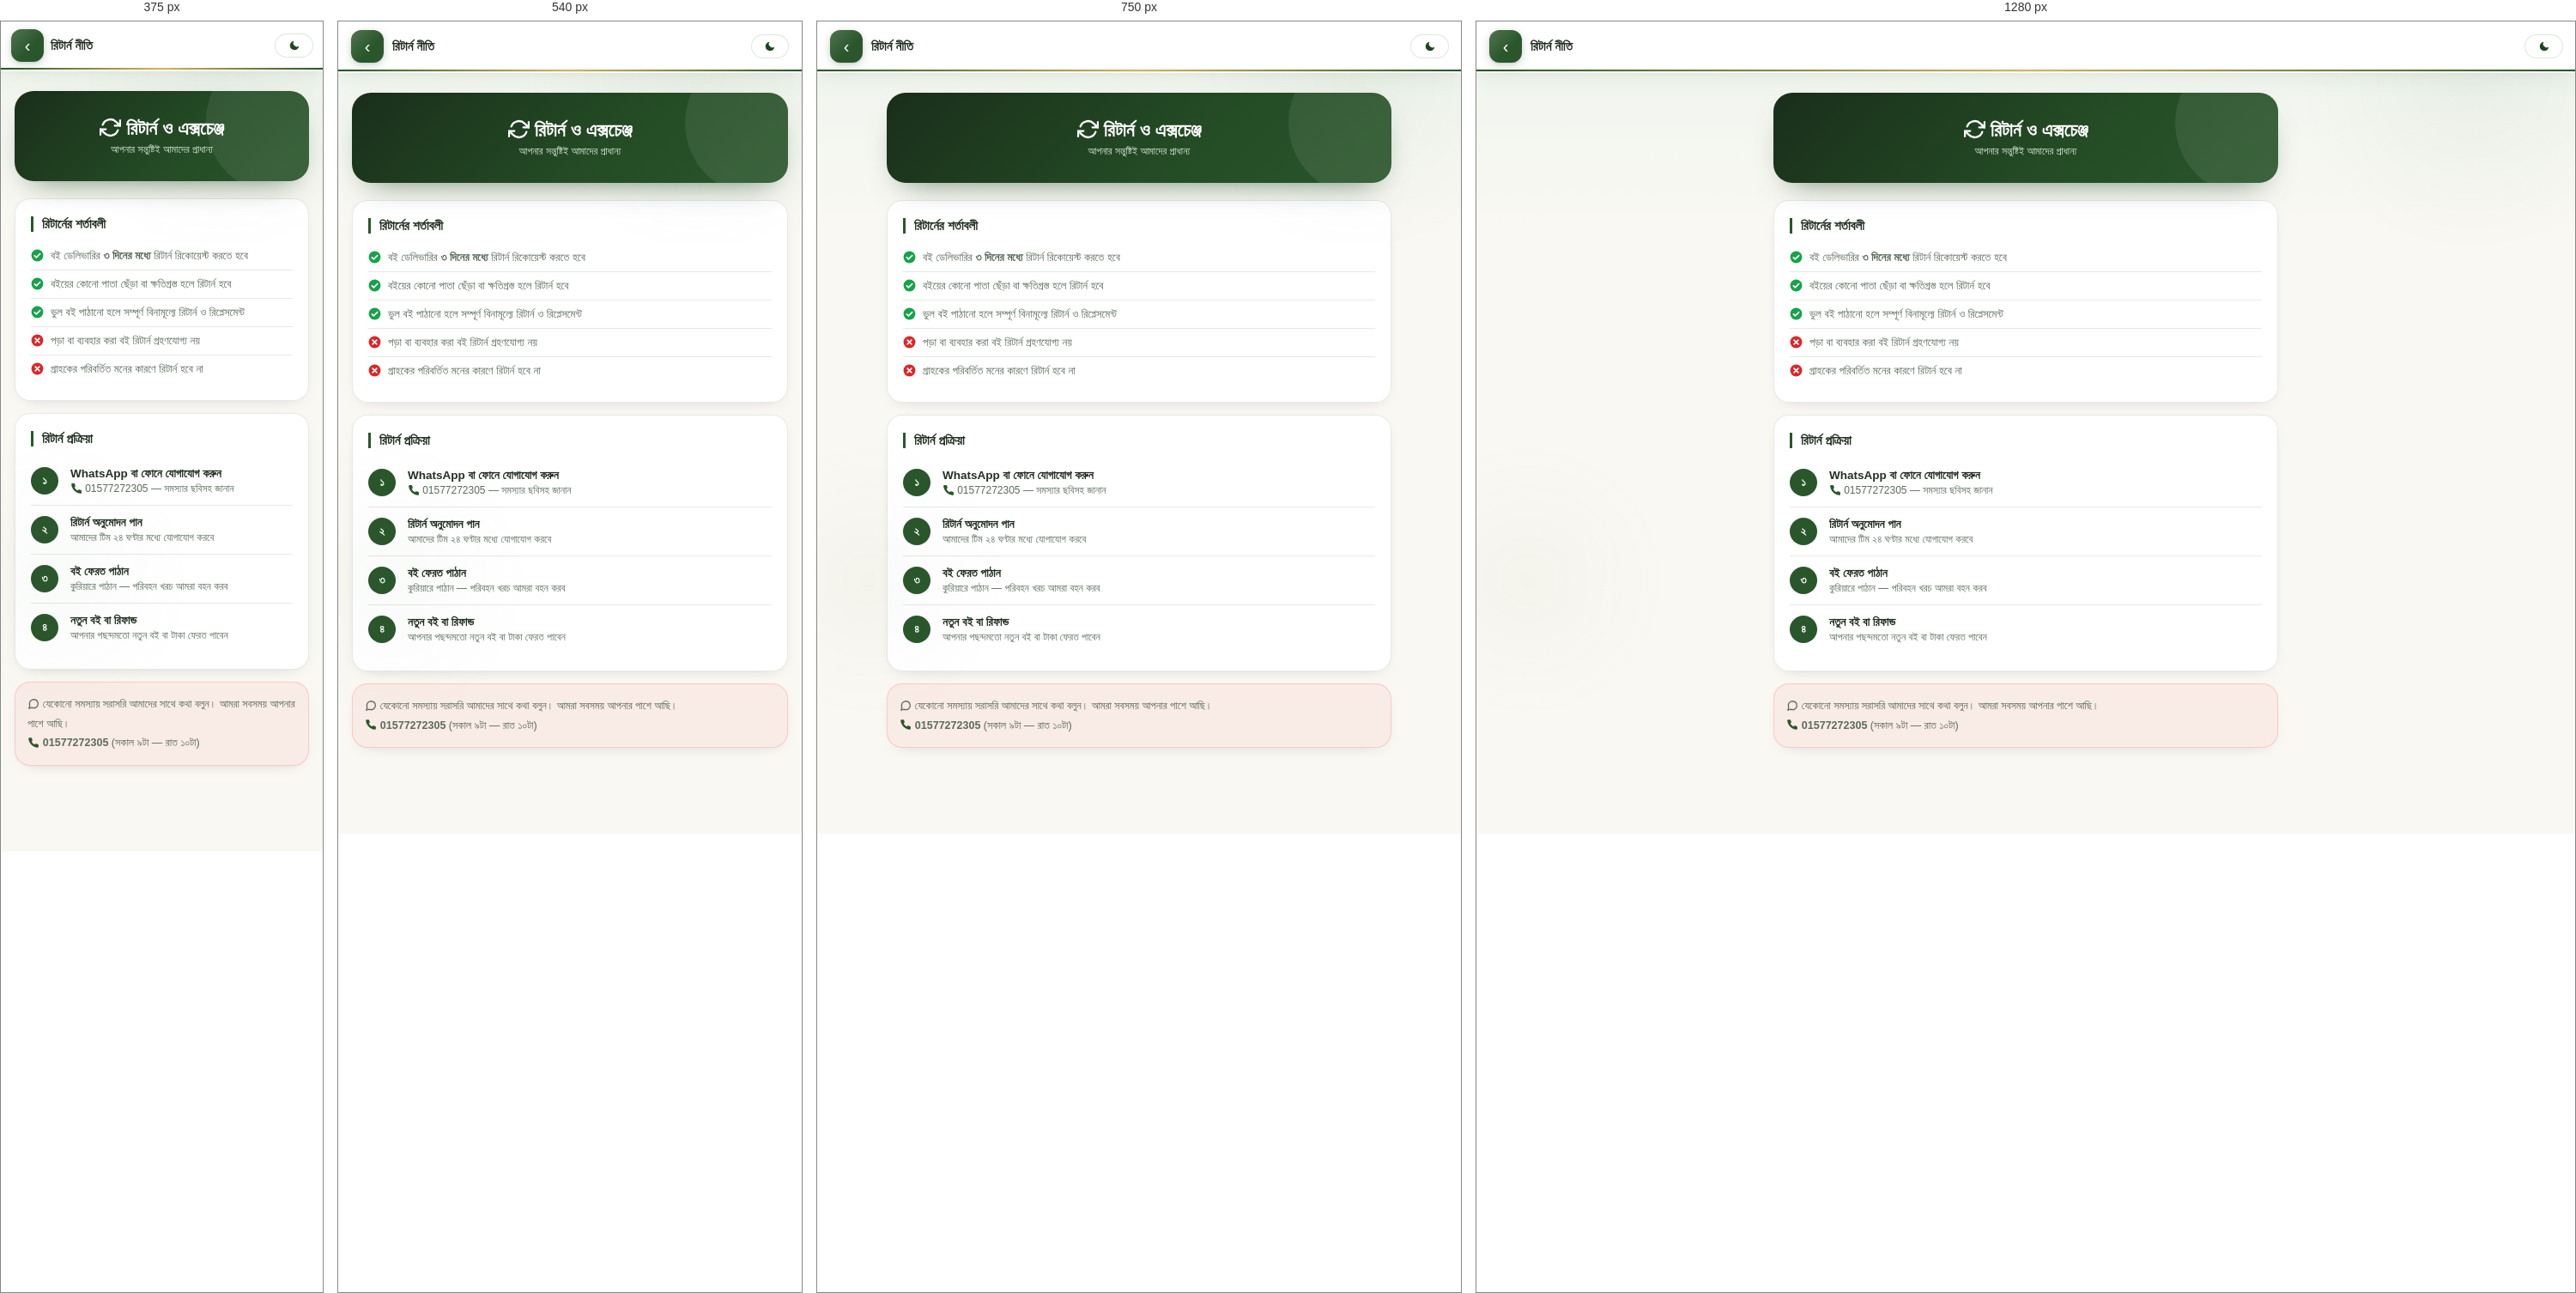
Rendered at 375 px, 540 px, 750 px and 1280 px, left to right.

<!-- file: return.html -->
<!DOCTYPE html>
<html lang="bn" data-theme="light">
<head>
<meta charset="UTF-8">
<link rel="icon" href="logo.jpeg" type="image/png">
    <link rel="manifest" href="manifest.webmanifest">
    <link rel="apple-touch-icon" href="icon-192.png">
<meta name="viewport" content="width=device-width, initial-scale=1.0, viewport-fit=cover" id="viewportMeta">
<script>
(function(){
  try{
    /* মোবাইল/ডেস্কটপ ভিউ টগল আপাতত বন্ধ — আগে বেছে রাখা মোডও মুছে দিই যাতে সবাই স্বাভাবিক ভিউ পায়।
       আবার চালু করতে: এই দুই লাইনের বদলে var mode = localStorage.getItem('od_view_mode'); ফেরত দিন,
       আর নিচের viewModeFab বাটন থেকে style="display:none" সরান */
    localStorage.removeItem('od_view_mode');
    var mode = null;
    if(mode === 'desktop'){
      document.getElementById('viewportMeta').setAttribute('content','width=1280');
    } else if(mode === 'mobile' && window.innerWidth > 900){
      location.replace('mobile-view.html?page=' + encodeURIComponent((location.pathname.split('/').pop() || 'index.html') + location.search));
    }
  }catch(e){}
})();
</script>

<title>রিটার্ন নীতি — NafahLife</title>
<meta name="theme-color" content="#2a562b">
<meta name="description" content="NafahLife-এর রিটার্ন ও এক্সচেঞ্জ নীতি — ভুল বা ক্ষতিগ্রস্ত বই পেলে সহজে বদলে নিন।">
<link rel="preconnect" href="https://fonts.gstatic.com" crossorigin>
<link href="https://fonts.googleapis.com/css2?family=Hind+Siliguri:wght@400;500;600;700;800&family=Playfair+Display:wght@600;700&family=Noto+Serif+Bengali:wght@600;700&display=swap" rel="stylesheet">
<link rel="stylesheet" href="AAcommon.css">
<script>!function(){var t=localStorage.getItem('alaziz_theme');if(t)document.documentElement.setAttribute('data-theme',t);}();</script>
<style>
.page-wrap{max-width:580px;margin:0 auto;padding:24px 16px 100px;}
.hero-banner{background:linear-gradient(135deg,#7c2d12,#ea580c);padding:28px 24px;text-align:center;margin-bottom:20px;}
.hero-banner h1{font-size:22px;font-weight:900;color:#fff;margin-bottom:4px;}
.hero-banner p{font-size:12px;color:#fed7aa;}
.info-card{background:var(--card);border:1px solid var(--border);padding:20px;margin-bottom:14px;}
.info-card h3{font-size:15px;font-weight:800;color:var(--text);margin-bottom:12px;padding-left:10px;border-left:3px solid #2a562b;}
.info-card p,.info-card li{font-size:13.5px;color:var(--text2);line-height:1.9;}
.info-card ul{padding-left:18px;}
.step-row{display:flex;gap:14px;padding:12px 0;border-bottom:1px solid var(--border);}
.step-row:last-child{border:none;}
.step-num{width:32px;height:32px;border-radius:50%;background:#2a562b;color:#fff;font-size:13px;font-weight:800;display:flex;align-items:center;justify-content:center;flex-shrink:0;}
.step-title{font-size:13.5px;font-weight:700;color:var(--text);margin-bottom:2px;}
.step-sub{font-size:12px;color:var(--text2);}
.ok-item{display:flex;gap:8px;padding:8px 0;border-bottom:1px solid var(--border);font-size:13px;color:var(--text2);}
.ok-item:last-child{border:none;}
.note{background:rgba(239,68,68,0.07);border:1px solid rgba(239,68,68,0.2);padding:14px;font-size:12.5px;color:var(--text2);line-height:1.8;}
</style>
</head>
<body class="gk-info">
<nav class="navbar">
  <div class="navbar-top">
    <button class="back-btn" onclick="history.back()">‹</button>
    <span style="flex:1;font-size:15px;font-weight:700;color:var(--text);">রিটার্ন নীতি</span>
    <button class="dark-pill" onclick="toggleDark()" id="darkBtn"><i class=gi-moon></i></button>
  </div>
</nav>

<div class="page-wrap">
  <div class="hero-banner">
    <h1><i class=gi-refresh></i> রিটার্ন ও এক্সচেঞ্জ</h1>
    <p>আপনার সন্তুষ্টিই আমাদের প্রাধান্য</p>
  </div>

  <div class="info-card">
    <h3>রিটার্নের শর্তাবলী</h3>
    <div class="ok-item"><span><i class=gi-ok></i></span><span>বই ডেলিভারির <strong>৩ দিনের মধ্যে</strong> রিটার্ন রিকোয়েস্ট করতে হবে</span></div>
    <div class="ok-item"><span><i class=gi-ok></i></span><span>বইয়ের কোনো পাতা ছেঁড়া বা ক্ষতিগ্রস্ত হলে রিটার্ন হবে</span></div>
    <div class="ok-item"><span><i class=gi-ok></i></span><span>ভুল বই পাঠানো হলে সম্পূর্ণ বিনামূল্যে রিটার্ন ও রিপ্লেসমেন্ট</span></div>
    <div class="ok-item"><span><i class=gi-no></i></span><span>পড়া বা ব্যবহার করা বই রিটার্ন গ্রহণযোগ্য নয়</span></div>
    <div class="ok-item"><span><i class=gi-no></i></span><span>গ্রাহকের পরিবর্তিত মনের কারণে রিটার্ন হবে না</span></div>
  </div>

  <div class="info-card">
    <h3>রিটার্ন প্রক্রিয়া</h3>
    <div class="step-row">
      <div class="step-num">১</div>
      <div><div class="step-title">WhatsApp বা ফোনে যোগাযোগ করুন</div><div class="step-sub"><i class=gi-phone></i> 01577272305 — সমস্যার ছবিসহ জানান</div></div>
    </div>
    <div class="step-row">
      <div class="step-num">২</div>
      <div><div class="step-title">রিটার্ন অনুমোদন পান</div><div class="step-sub">আমাদের টিম ২৪ ঘণ্টার মধ্যে যোগাযোগ করবে</div></div>
    </div>
    <div class="step-row">
      <div class="step-num">৩</div>
      <div><div class="step-title">বই ফেরত পাঠান</div><div class="step-sub">কুরিয়ারে পাঠান — পরিবহন খরচ আমরা বহন করব</div></div>
    </div>
    <div class="step-row">
      <div class="step-num">৪</div>
      <div><div class="step-title">নতুন বই বা রিফান্ড</div><div class="step-sub">আপনার পছন্দমতো নতুন বই বা টাকা ফেরত পাবেন</div></div>
    </div>
  </div>

  <div class="note">
    <i class=gi-chat></i> যেকোনো সমস্যায় সরাসরি আমাদের সাথে কথা বলুন। আমরা সবসময় আপনার পাশে আছি।<br>
    <i class=gi-phone></i> <strong>01577272305</strong> (সকাল ৯টা — রাত ১০টা)
  </div>
</div>

<script src="AAcommon.js"></script>
<style>.view-toggle-fab{position:fixed;bottom:84px;left:18px;z-index:140;width:46px;height:46px;border-radius:50%;background:linear-gradient(135deg,#2a562b,#3a7c3c);color:#fff;border:none;box-shadow:0 4px 16px rgba(0,0,0,0.28);display:flex;align-items:center;justify-content:center;font-size:1.35rem;cursor:pointer;padding:0;line-height:1;}
@media(min-width:900px){.view-toggle-fab{bottom:24px;left:24px;}}</style>
<button class="view-toggle-fab" id="viewModeFab" onclick="toggleViewMode()" style="display:none"></button>
</body>
</html>


/* @media block from AAcommon.css */
@media (max-width: 400px) {
    .search-kbd { display: none; }
    .navbar-top { padding: 9px 12px; gap: 8px; }
}

/* @media block from AAcommon.css */
@media (max-width: 600px) {
    #gkContact { right: 12px; bottom: 86px; }
    .gkc-fab { height: 48px; padding-right: 16px; }
    .gkc-fab-ic { width: 34px; height: 34px; }
    .gkc-fab-txt { font-size: 14px; }
    .gkc-dot { left: 32px; top: 6px; }
    .gkc-card { width: calc(100vw - 24px); }
}

/* @media block from AAcommon.css */
@media (max-width: 480px) {
    .gk-offer-box { max-width: 92vw; padding: 26px 18px 20px; }
}

/* @media block from AAcommon.css */
@media(max-width:600px){.gk-mb-item{padding:10px 13px;font-size:14px;}}

/* @media block from AAcommon.css */
@media (max-width: 600px) {
    .gkc-card.gka-on { width: calc(100vw - 24px); max-height: calc(100vh - 160px); }
    .gka-body { max-height: none; }
}

/* @media block from AAcommon.css */
@media (max-width: 480px) {
    .gkcb-content { width: 100%; }
    .gkcb-img { width: 56px; height: 78px; }
}

/* @media block from AAcommon.css */
@media(max-width:420px){.gk-nudge-go{padding:8px 11px;font-size:12px;}.gk-nudge-t b{font-size:12.5px;}}

/* @media block from AAcommon.css */
@media(max-width:380px){.gk-ib{gap:9px;padding:10px 8px 10px 10px;}.gk-ib-ic{width:40px;height:40px;}.gk-ib-go{padding:9px 13px;font-size:13.5px;}.gk-ib-tx b{font-size:14.5px;}.gk-ib-tx span{font-size:12px;}}

/* @media block from AAcommon.css */
@media (min-width: 900px) {
    .nf-bs-in { padding: 22px 22px 20px; }
    .nf-bs-list { display: grid; grid-template-columns: repeat(5, 1fr); gap: 12px; }
    .nf-bs-row { flex-direction: column; text-align: center; padding: 14px 10px 12px; position: relative; }
    .nf-bs-row .nf-bs-rank { position: absolute; top: 8px; left: 8px; width: 30px; height: 30px; font-size: 13px; }
    .nf-bs-row img { width: 96px; height: 132px; }
    .nf-bs-info { align-items: center; width: 100%; }
    .nf-bs-info b, .nf-bs-info small { white-space: normal; display: -webkit-box; -webkit-line-clamp: 2; -webkit-box-orient: vertical; }
}